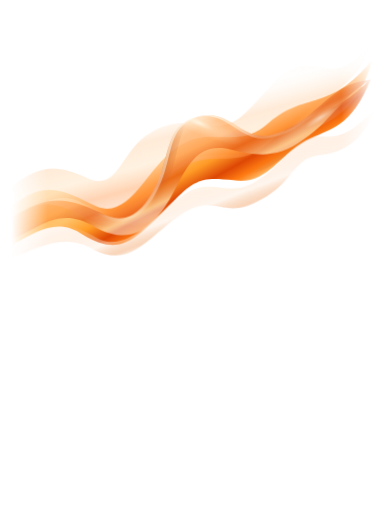
t = 0.00 s
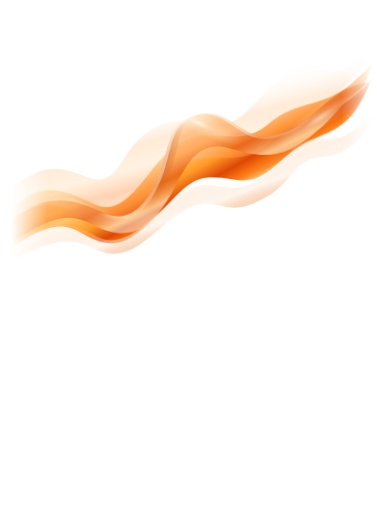
t = 1.31 s
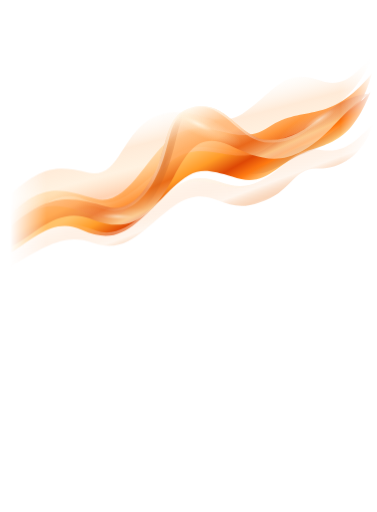
t = 3.94 s
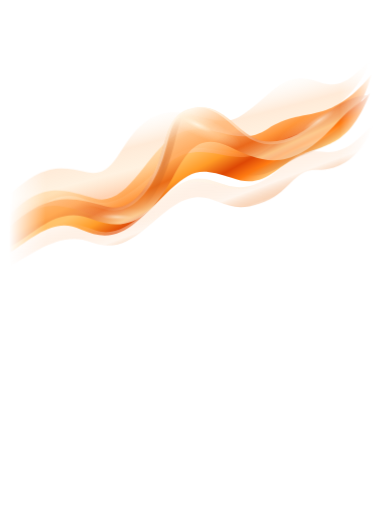
t = 5.25 s
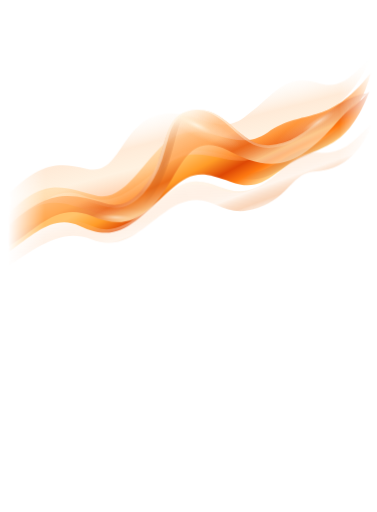
t = 6.56 s
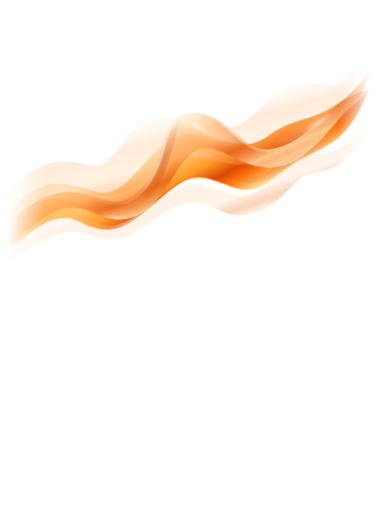
t = 7.88 s

The animated SVG that drew these frames (rendered in a browser with its animation timeline set to each time). Animation: 11 CSS @keyframes rules; frames cover the first 7.88 s, repeats indefinitely.

<svg xmlns="http://www.w3.org/2000/svg" width="1400" height="1900" viewBox="-100 -100 1400 1900" fill="none"><defs><linearGradient id="veil" x1="570" y1="290" x2="665" y2="650" gradientUnits="userSpaceOnUse"><stop stop-color="#fff3e0" stop-opacity=".12"/><stop offset=".27" stop-color="#ffb26b" stop-opacity=".4"/><stop offset=".48" stop-color="#ffc273" stop-opacity=".32"/><stop offset=".68" stop-color="#ff7a1a" stop-opacity=".5"/><stop offset="1" stop-color="#ff9740" stop-opacity=".14"/></linearGradient>
<linearGradient id="body" x1="547" y1="405" x2="678" y2="680" gradientUnits="userSpaceOnUse"><stop stop-color="#ffd59a" stop-opacity=".63"/><stop offset=".24" stop-color="#ffb15c" stop-opacity=".73"/><stop offset=".48" stop-color="#ff8a25" stop-opacity=".95"/><stop offset=".66" stop-color="#e8580c"/><stop offset=".84" stop-color="#ffa34c" stop-opacity=".85"/><stop offset="1" stop-color="#fff1d3" stop-opacity=".48"/></linearGradient>
<linearGradient id="core" x1="570" y1="480" x2="680" y2="680" gradientUnits="userSpaceOnUse"><stop stop-color="#ffc36b"/><stop offset=".3" stop-color="#ff9b27"/><stop offset=".57" stop-color="#dd4705"/><stop offset=".77" stop-color="#ff7b12"/><stop offset="1" stop-color="#ffda94"/></linearGradient>
<linearGradient id="turn" x1="514" y1="345" x2="637" y2="610" gradientUnits="userSpaceOnUse"><stop stop-color="#fff3e0" stop-opacity=".74"/><stop offset=".29" stop-color="#ffb774" stop-opacity=".84"/><stop offset=".48" stop-color="#ff9a45" stop-opacity=".68"/><stop offset=".7" stop-color="#df4f08" stop-opacity=".7"/><stop offset=".93" stop-color="#ffd69a" stop-opacity=".9"/><stop offset="1" stop-color="#fff5e2" stop-opacity=".55"/></linearGradient>
<linearGradient id="hem" x1="570" y1="560" x2="650" y2="775" gradientUnits="userSpaceOnUse"><stop stop-color="#ffb26e" stop-opacity=".14"/><stop offset=".29" stop-color="#ffcfa9" stop-opacity=".44"/><stop offset=".57" stop-color="#ffecdb" stop-opacity=".73"/><stop offset=".78" stop-color="#ec7f2c" stop-opacity=".5"/><stop offset="1" stop-color="#fff0dd" stop-opacity=".23"/></linearGradient>
<linearGradient id="edge" x1="200" y1="520" x2="1190" y2="430" gradientUnits="userSpaceOnUse"><stop stop-color="#fff5e7" stop-opacity="0"/><stop offset=".22" stop-color="#fff5e7" stop-opacity=".25"/><stop offset=".47" stop-color="#fff6e8" stop-opacity=".9"/><stop offset=".68" stop-color="#ffedd4" stop-opacity=".3"/><stop offset="1" stop-color="#fff5e7" stop-opacity="0"/></linearGradient>
<radialGradient id="crease" cx="0" cy="0" r="1" gradientTransform="translate(515 502) rotate(110) scale(185 42)" gradientUnits="userSpaceOnUse"><stop stop-color="#ba511b" stop-opacity=".42"/><stop offset="1" stop-color="#c76525" stop-opacity="0"/></radialGradient>
<radialGradient id="contact" cx="0" cy="0" r="1" gradientTransform="translate(994 474) rotate(-30) scale(300 46)" gradientUnits="userSpaceOnUse"><stop stop-color="#b6541c" stop-opacity=".28"/><stop offset="1" stop-color="#c56c2d" stop-opacity="0"/></radialGradient>
<radialGradient id="crest" cx="0" cy="0" r="1" gradientTransform="translate(637 355) rotate(25) scale(178 39)" gradientUnits="userSpaceOnUse"><stop stop-color="#fff9e9" stop-opacity=".87"/><stop offset=".35" stop-color="#fff3d9" stop-opacity=".34"/><stop offset="1" stop-color="#fff3e1" stop-opacity="0"/></radialGradient>
<radialGradient id="glance" cx="0" cy="0" r="1" gradientTransform="translate(340 699) rotate(2) scale(196 37)" gradientUnits="userSpaceOnUse"><stop stop-color="#fff8e7" stop-opacity=".64"/><stop offset=".3" stop-color="#ffeacb" stop-opacity=".2"/><stop offset="1" stop-color="#fff3e1" stop-opacity="0"/></radialGradient>
<radialGradient id="right-glance" cx="0" cy="0" r="1" gradientTransform="translate(1090 340) rotate(-32) scale(195 43)" gradientUnits="userSpaceOnUse"><stop stop-color="#fff8e9" stop-opacity=".68"/><stop offset=".35" stop-color="#ffedce" stop-opacity=".22"/><stop offset="1" stop-color="#fff3e1" stop-opacity="0"/></radialGradient><linearGradient id="edge-fade" x1="-60" y1="0" x2="1290" y2="0" gradientUnits="userSpaceOnUse"><stop stop-color="white" stop-opacity="0"/><stop offset=".1" stop-color="white"/><stop offset=".91" stop-color="white"/><stop offset="1" stop-color="white" stop-opacity="0"/></linearGradient><mask id="soft-ends" x="-100" y="-100" width="1400" height="1100" maskUnits="userSpaceOnUse"><rect x="-100" y="-100" width="1400" height="1100" fill="url(#edge-fade)"/></mask><path id="veil-shape" d="M-55 594C59 493 116 490 230 529C343 568 349 416 459 359C603 284 702 425 813 332C931 232 960 146 1095 175C1189 196 1230 119 1284 75C1218 236 1123 277 1062 324C973 393 926 492 785 482C661 473 612 449 526 520C393 629 330 685 216 626C115 574 37 656 -55 733Z"/><path id="body-shape" d="M-62 678C65 541 149 588 259 630C380 676 448 486 553 426C685 350 777 476 902 376C1039 267 1120 342 1285 132C1230 327 1140 366 1042 420C935 477 906 535 783 530C668 525 618 516 544 594C407 736 352 794 207 705C105 642 34 721 -62 794Z"/><path id="core-shape" d="M-55 714C70 600 145 644 266 697C383 748 449 585 545 518C670 430 782 553 901 449C1003 360 1135 365 1280 200C1203 397 1127 399 1034 450C927 509 891 608 766 576C655 547 624 548 539 625C404 747 348 819 207 739C112 684 38 749 -55 812Z"/><path id="turn-shape" d="M-56 713C88 590 169 611 298 663C398 704 465 602 500 504C534 407 532 338 633 321C753 301 797 439 906 423C1065 400 1120 227 1280 206C1176 270 1141 364 1028 445C929 516 846 495 755 460C645 418 604 480 550 577C470 722 385 776 250 706C118 639 44 738 -56 791Z"/><path id="hem-shape" d="M-58 782C61 671 173 705 263 749C371 800 472 671 565 612C689 534 741 657 867 582C973 518 988 431 1101 432C1199 434 1243 358 1292 318C1246 443 1166 493 1084 502C991 513 987 605 869 660C727 726 701 608 571 675C458 733 386 860 248 792C133 735 38 812 -58 863Z"/><path id="shadow-0-shape" d="M391 717C461 648 480 583 500 504C533 406 532 338 633 321C561 354 572 408 538 512C509 603 471 675 391 717Z"/><path id="shadow-1-shape" d="M772 528C880 563 932 469 1042 420C1117 387 1208 315 1280 200C1217 352 1132 405 1042 450C936 502 899 582 772 552Z"/><path id="edge-0-shape" d="M-56 713C88 590 169 611 298 663C398 704 465 602 500 504C534 407 532 338 633 321C534 346 543 416 510 512C474 617 402 715 295 674C164 622 84 601 -56 713Z"/><path id="edge-1-shape" d="M633 321C753 301 797 439 906 423C1065 400 1120 227 1280 206C1125 234 1069 410 908 433C794 449 750 312 633 321Z"/><path id="edge-2-shape" d="M263 749C371 800 472 671 565 612C689 534 741 657 867 582C743 669 684 549 570 622C476 681 372 812 263 749Z"/></defs><style>.silk-drape{transform-box:view-box;transform-origin:600px 480px}@media(prefers-reduced-motion:no-preference){.silk-drape{animation:cloth-breathe 21s ease-in-out infinite}@supports(d:path("M0 0L1 1")){#veil-shape{animation:drape-0 18s ease-in-out 0s infinite}#body-shape{animation:drape-1 18s ease-in-out 0s infinite}#core-shape{animation:drape-2 18s ease-in-out 0s infinite}#turn-shape{animation:drape-3 18s ease-in-out 0s infinite}#hem-shape{animation:drape-4 18s ease-in-out 0s infinite}#shadow-0-shape{animation:drape-5 18s ease-in-out 0s infinite}#shadow-1-shape{animation:drape-6 18s ease-in-out 0s infinite}#edge-0-shape{animation:drape-7 18s ease-in-out 0s infinite}#edge-1-shape{animation:drape-8 18s ease-in-out 0s infinite}#edge-2-shape{animation:drape-9 18s ease-in-out 0s infinite}}}@keyframes cloth-breathe{0%,100%{transform:translate(0,0) rotate(-.4deg)}50%{transform:translate(-12px,13px) rotate(.6deg)}}@keyframes drape-0{0%{d:path("M-55 584.8C59 502.9 116 508.7 230 561.2C343 605.5 349 453.5 459 392.3C603 301.2 702 427.8 813 319.7C931 209.4 960 122.1 1095 152.4C1189 180.7 1230 108.1 1284 70.5C1218 223.8 1123 256.1 1062 300C973 368.7 926 469.7 785 473.2C661 481.8 612 464.9 526 547C393 665.9 330 722.4 216 657C115 592.6 37 662.2 -55 723.8Z")}25%{d:path("M-55 615C59 513.9 116 507.7 230 535.5C343 559.9 349 407.1 459 337C603 252.9 702 395.5 813 312.1C931 228.9 960 147.5 1095 197.7C1189 229.8 1230 156 1284 114.5C1218 272.2 1123 303.4 1062 341.8C973 396.7 926 488.1 785 459C661 442 612 417.8 526 492.3C393 614.5 330 678.6 216 634.2C115 591.8 37 677.6 -55 754Z")}50%{d:path("M-55 603.2C59 483.1 116 471.3 230 496.8C343 530.5 349 378.5 459 325.7C603 266.8 702 422.2 813 344.3C931 254.6 960 169.9 1095 197.6C1189 211.3 1230 129.9 1284 79.5C1218 248.2 1123 297.9 1062 348C973 417.3 926 514.3 785 490.8C661 464.2 612 433.1 526 493C393 592.1 330 647.6 216 595C115 555.4 37 649.8 -55 742.2Z")}75%{d:path("M-55 573C59 472.1 116 472.3 230 522.5C343 576.1 349 424.9 459 381C603 315.1 702 454.5 813 351.9C931 235.1 960 144.5 1095 152.3C1189 162.2 1230 82 1284 35.5C1218 199.8 1123 250.6 1062 306.2C973 389.3 926 495.9 785 505C661 504 612 480.2 526 547.7C393 643.5 330 691.4 216 617.8C115 556.2 37 634.4 -55 712Z")}100%{d:path("M-55 584.8C59 502.9 116 508.7 230 561.2C343 605.5 349 453.5 459 392.3C603 301.2 702 427.8 813 319.7C931 209.4 960 122.1 1095 152.4C1189 180.7 1230 108.1 1284 70.5C1218 223.8 1123 256.1 1062 300C973 368.7 926 469.7 785 473.2C661 481.8 612 464.9 526 547C393 665.9 330 722.4 216 657C115 592.6 37 662.2 -55 723.8Z")}}@keyframes drape-1{0%{d:path("M-62 667.7C65 551.8 149 611.3 259 664.5C380 713.2 448 520.1 553 449.8C685 355.3 777 468.2 902 355.2C1039 242.4 1120 320.9 1285 127.7C1230 316.1 1140 346.3 1042 395.5C935 454.2 906 513.9 783 521.4C668 532.8 618 531.1 544 618.9C407 772.4 352 831.5 207 735.1C105 659.1 34 726.7 -62 783.7Z")}25%{d:path("M-62 698.8C65 561.6 149 603.1 259 632.9C380 663.1 448 465.1 553 396.7C685 319.8 777 452.2 902 368.3C1039 281.3 1120 368 1285 171.6C1230 364 1140 394.5 1042 434.8C935 474.5 906 528 783 506.8C668 494.2 618 484.7 544 565.1C407 719.8 352 784.7 207 714.2C105 660.5 34 742.6 -62 814.8Z")}50%{d:path("M-62 688.3C65 530.2 149 564.7 259 595.5C380 638.8 448 451.9 553 402.2C685 344.7 777 483.8 902 396.8C1039 291.6 1120 363.1 1285 136.3C1230 337.9 1140 385.7 1042 444.5C935 499.8 906 556.1 783 538.6C668 517.2 618 500.9 544 569.1C407 699.6 352 756.5 207 674.9C105 624.9 34 715.3 -62 804.3Z")}75%{d:path("M-62 657.2C65 520.4 149 572.9 259 627.1C380 688.9 448 506.9 553 455.3C685 380.2 777 499.8 902 383.7C1039 252.7 1120 316 1285 92.4C1230 290 1140 337.5 1042 405.2C935 479.5 906 542 783 553.2C668 555.8 618 547.3 544 622.9C407 752.2 352 803.3 207 695.8C105 623.5 34 699.4 -62 773.2Z")}100%{d:path("M-62 667.7C65 551.8 149 611.3 259 664.5C380 713.2 448 520.1 553 449.8C685 355.3 777 468.2 902 355.2C1039 242.4 1120 320.9 1285 127.7C1230 316.1 1140 346.3 1042 395.5C935 454.2 906 513.9 783 521.4C668 532.8 618 531.1 544 618.9C407 772.4 352 831.5 207 735.1C105 659.1 34 726.7 -62 783.7Z")}}@keyframes drape-2{0%{d:path("M-55 704.8C70 611.6 145 666.8 266 731.9C383 785.1 449 619 545 542.8C670 437.5 782 544.6 901 428.3C1003 335.2 1135 345 1280 195.1C1203 383.1 1127 378.4 1034 425.3C927 486.6 891 588 766 569.7C655 556.7 624 562.2 539 650.5C404 783.5 348 856.5 207 769.1C112 702.1 38 755.4 -55 802.8Z")}25%{d:path("M-55 735C70 620.4 145 659.4 266 699C383 734.7 449 564 545 489.1C670 399.3 782 529.7 901 441.2C1003 368.5 1135 392.9 1280 239.4C1203 432 1127 425.9 1034 463.5C927 505.2 891 598.7 766 551.1C655 515.9 624 516.7 539 596.4C404 731.1 348 810.2 207 748.2C112 702 38 770.5 -55 833Z")}50%{d:path("M-55 723.2C70 588.4 145 621.2 266 662.1C383 710.9 449 551 545 493.2C670 422.5 782 561.4 901 469.7C1003 384.8 1135 385 1280 204.9C1203 410.9 1127 419.6 1034 474.7C927 531.4 891 628 766 582.3C655 537.3 624 533.8 539 599.5C404 710.5 348 781.5 207 708.9C112 665.9 38 742.6 -55 821.2Z")}75%{d:path("M-55 693C70 579.6 145 628.6 266 695C383 761.3 449 606 545 546.9C670 460.7 782 576.3 901 456.8C1003 351.5 1135 337.1 1280 160.6C1203 362 1127 372.1 1034 436.5C927 512.8 891 617.3 766 600.9C655 578.1 624 579.3 539 653.6C404 762.9 348 827.8 207 729.8C112 666 38 727.5 -55 791Z")}100%{d:path("M-55 704.8C70 611.6 145 666.8 266 731.9C383 785.1 449 619 545 542.8C670 437.5 782 544.6 901 428.3C1003 335.2 1135 345 1280 195.1C1203 383.1 1127 378.4 1034 425.3C927 486.6 891 588 766 569.7C655 556.7 624 562.2 539 650.5C404 783.5 348 856.5 207 769.1C112 702.1 38 755.4 -55 802.8Z")}}@keyframes drape-3{0%{d:path("M-56 703.6C88 604.5 169 636.9 298 699.5C398 740.7 465 634.9 500 533.7C534 433.1 532 364.3 633 333.9C753 296.5 797 428.7 906 401.9C1065 376.1 1120 205.9 1280 201.1C1176 253.4 1141 344.4 1028 420.3C929 493.5 846 479.1 755 455.2C645 429.2 604 497.1 550 601.2C470 754.4 385 813.1 250 739.8C118 658 44 745.4 -56 781.6Z")}25%{d:path("M-56 734C88 609.5 169 624.2 298 660.9C398 688.9 465 579.4 500 478.2C534 378.7 532 309.9 633 289.7C753 275 797 417.3 906 416C1065 418.3 1120 253 1280 245.4C1176 302.5 1141 392.7 1028 457.6C929 512.6 846 479.3 755 434.2C645 386.8 604 448.9 550 547.8C470 698.9 385 762.5 250 710.1C118 656.6 44 759.4 -56 812Z")}50%{d:path("M-56 722.4C88 575.5 169 585.1 298 626.5C398 667.3 465 569.1 500 474.3C534 380.9 532 311.7 633 308.1C753 305.5 797 449.3 906 444.1C1065 423.9 1120 248.1 1280 210.9C1176 286.6 1141 383.6 1028 469.7C929 538.5 846 510.9 755 464.8C645 406.8 604 462.9 550 552.8C470 689.6 385 738.9 250 672.2C118 620 44 730.6 -56 800.4Z")}75%{d:path("M-56 692C88 570.5 169 597.8 298 665.1C398 719.1 465 624.6 500 529.8C534 435.3 532 366.1 633 352.3C753 327 797 460.7 906 430C1065 381.7 1120 201 1280 166.6C1176 237.5 1141 335.3 1028 432.4C929 519.4 846 510.7 755 485.8C645 449.2 604 511.1 550 606.2C470 745.1 385 789.5 250 701.9C118 621.4 44 716.6 -56 770Z")}100%{d:path("M-56 703.6C88 604.5 169 636.9 298 699.5C398 740.7 465 634.9 500 533.7C534 433.1 532 364.3 633 333.9C753 296.5 797 428.7 906 401.9C1065 376.1 1120 205.9 1280 201.1C1176 253.4 1141 344.4 1028 420.3C929 493.5 846 479.1 755 455.2C645 429.2 604 497.1 550 601.2C470 754.4 385 813.1 250 739.8C118 658 44 745.4 -56 781.6Z")}}@keyframes drape-4{0%{d:path("M-58 772.3C61 681.2 173 731.3 263 783.7C371 837.4 472 703.3 565 634.3C689 538.7 741 654.1 867 564.1C973 493.7 988 406.4 1101 409.7C1199 419.7 1243 348.6 1292 314.5C1246 433.9 1166 475.5 1084 478.9C991 488.3 987 580.4 869 641.9C727 725.1 701 610.9 571 696.5C458 766.4 386 897.1 248 825.7C133 756.1 38 818.4 -58 853.3Z")}25%{d:path("M-58 802.9C61 691.8 173 717.8 263 751.4C371 788.3 472 647.7 565 582.1C689 503.9 741 630 867 569.2C973 521.7 988 437.1 1101 455.5C1199 468.7 1243 395.8 1292 357.7C1246 481 1166 524.5 1084 523.1C991 519.6 987 610.9 869 647.5C727 698 701 578.5 571 644.8C458 711.1 386 846.4 248 796.3C133 751.4 38 833.5 -58 883.9Z")}50%{d:path("M-58 791.7C61 660.8 173 678.7 263 714.3C371 762.6 472 638.7 565 589.7C689 529.3 741 659.9 867 599.9C973 542.3 988 455.6 1101 454.3C1199 448.3 1243 367.4 1292 321.5C1246 452.1 1166 510.5 1084 525.1C991 537.7 987 629.6 869 678.1C727 726.9 701 605.1 571 653.5C458 699.6 386 822.9 248 758.3C133 713.9 38 805.6 -58 872.7Z")}75%{d:path("M-58 761.1C61 650.2 173 692.2 263 746.6C371 811.7 472 694.3 565 641.9C689 564.1 741 684 867 594.8C973 514.3 988 424.9 1101 408.5C1199 399.3 1243 320.2 1292 278.3C1246 405 1166 461.5 1084 480.9C991 506.4 987 599.1 869 672.5C727 754 701 637.5 571 705.2C458 754.9 386 873.6 248 787.7C133 718.6 38 790.5 -58 842.1Z")}100%{d:path("M-58 772.3C61 681.2 173 731.3 263 783.7C371 837.4 472 703.3 565 634.3C689 538.7 741 654.1 867 564.1C973 493.7 988 406.4 1101 409.7C1199 419.7 1243 348.6 1292 314.5C1246 433.9 1166 475.5 1084 478.9C991 488.3 987 580.4 869 641.9C727 725.1 701 610.9 571 696.5C458 766.4 386 897.1 248 825.7C133 756.1 38 818.4 -58 853.3Z")}}@keyframes drape-5{0%{d:path("M391 753.9C461 681.2 480 614.6 500 533.7C533 432.2 532 364.3 633 333.9C561 376.8 572 429.4 538 537.6C509 631.8 471 707.4 391 753.9Z")}25%{d:path("M391 702.7C461 625.8 480 558.9 500 478.2C533 377.8 532 309.9 633 289.7C561 324.3 572 377.8 538 483.5C509 576.5 471 651.8 391 702.7Z")}50%{d:path("M391 680.1C461 614.8 480 551.4 500 474.3C533 379.8 532 311.7 633 308.1C561 331.2 572 386.6 538 486.4C509 574.2 471 642.6 391 680.1Z")}75%{d:path("M391 731.3C461 670.2 480 607.1 500 529.8C533 434.2 532 366.1 633 352.3C561 383.7 572 438.2 538 540.5C509 629.5 471 698.2 391 731.3Z")}100%{d:path("M391 753.9C461 681.2 480 614.6 500 533.7C533 432.2 532 364.3 633 333.9C561 376.8 572 429.4 538 537.6C509 631.8 471 707.4 391 753.9Z")}}@keyframes drape-6{0%{d:path("M772 520.9C880 543.9 932 446.3 1042 395.5C1117 365.7 1208 301.7 1280 195.1C1217 339.6 1132 384.7 1042 425.5C936 479.1 899 561.4 772 544.9Z")}25%{d:path("M772 503.7C880 552.1 932 466 1042 434.8C1117 412.6 1208 350.4 1280 239.4C1217 388.1 1132 432.6 1042 464.8C936 499.7 899 573.9 772 527.7Z")}50%{d:path("M772 535.1C880 582.1 932 491.7 1042 444.5C1117 408.3 1208 328.3 1280 204.9C1217 364.4 1132 425.3 1042 474.5C936 524.9 899 602.6 772 559.1Z")}75%{d:path("M772 552.3C880 573.9 932 472 1042 405.2C1117 361.4 1208 279.6 1280 160.6C1217 315.9 1132 377.4 1042 435.2C936 504.3 899 590.1 772 576.3Z")}100%{d:path("M772 520.9C880 543.9 932 446.3 1042 395.5C1117 365.7 1208 301.7 1280 195.1C1217 339.6 1132 384.7 1042 425.5C936 479.1 899 561.4 772 544.9Z")}}@keyframes drape-7{0%{d:path("M-56 703.6C88 604.5 169 636.9 298 699.5C398 740.7 465 634.9 500 533.7C534 433.1 532 364.3 633 333.9C534 372.1 543 441 510 540.7C474 649.1 402 751.5 295 710.4C164 647.2 84 614.9 -56 703.6Z")}25%{d:path("M-56 734C88 609.5 169 624.2 298 660.9C398 688.9 465 579.4 500 478.2C534 378.7 532 309.9 633 289.7C534 317.7 543 387.2 510 485.4C474 593.5 402 699.4 295 672.3C164 635.7 84 620.7 -56 734Z")}50%{d:path("M-56 722.4C88 575.5 169 585.1 298 626.5C398 667.3 465 569.1 500 474.3C534 380.9 532 311.7 633 308.1C534 319.9 543 391 510 483.3C474 584.9 402 678.5 295 637.6C164 596.8 84 587.1 -56 722.4Z")}75%{d:path("M-56 692C88 570.5 169 597.8 298 665.1C398 719.1 465 624.6 500 529.8C534 435.3 532 366.1 633 352.3C534 374.3 543 444.8 510 538.6C474 640.5 402 730.6 295 675.7C164 608.3 84 581.3 -56 692Z")}100%{d:path("M-56 703.6C88 604.5 169 636.9 298 699.5C398 740.7 465 634.9 500 533.7C534 433.1 532 364.3 633 333.9C534 372.1 543 441 510 540.7C474 649.1 402 751.5 295 710.4C164 647.2 84 614.9 -56 703.6Z")}}@keyframes drape-8{0%{d:path("M633 333.9C753 296.5 797 428.7 906 401.9C1065 376.1 1120 205.9 1280 201.1C1125 213.2 1069 386.2 908 411.8C794 439 750 307.9 633 333.9Z")}25%{d:path("M633 289.7C753 275 797 417.3 906 416C1065 418.3 1120 253 1280 245.4C1125 260.7 1069 428.9 908 426.3C794 427 750 285.7 633 289.7Z")}50%{d:path("M633 308.1C753 305.5 797 449.3 906 444.1C1065 423.9 1120 248.1 1280 210.9C1125 254.8 1069 433.8 908 454.2C794 459 750 316.1 633 308.1Z")}75%{d:path("M633 352.3C753 327 797 460.7 906 430C1065 381.7 1120 201 1280 166.6C1125 207.3 1069 391.1 908 439.7C794 471 750 338.3 633 352.3Z")}100%{d:path("M633 333.9C753 296.5 797 428.7 906 401.9C1065 376.1 1120 205.9 1280 201.1C1125 213.2 1069 386.2 908 411.8C794 439 750 307.9 633 333.9Z")}}@keyframes drape-9{0%{d:path("M263 783.7C371 837.4 472 703.3 565 634.3C689 538.7 741 654.1 867 564.1C743 665.9 684 554.4 570 643.6C476 712.9 372 849.3 263 783.7Z")}25%{d:path("M263 751.4C371 788.3 472 647.7 565 582.1C689 503.9 741 630 867 569.2C743 642.2 684 518.7 570 591.9C476 657.3 372 800.1 263 751.4Z")}50%{d:path("M263 714.3C371 762.6 472 638.7 565 589.7C689 529.3 741 659.9 867 599.9C743 672.1 684 543.6 570 600.4C476 649.1 372 774.7 263 714.3Z")}75%{d:path("M263 746.6C371 811.7 472 694.3 565 641.9C689 564.1 741 684 867 594.8C743 695.8 684 579.3 570 652.1C476 704.7 372 823.9 263 746.6Z")}100%{d:path("M263 783.7C371 837.4 472 703.3 565 634.3C689 538.7 741 654.1 867 564.1C743 665.9 684 554.4 570 643.6C476 712.9 372 849.3 263 783.7Z")}}</style><g class="silk-drape" mask="url(#soft-ends)"><use href="#veil-shape" fill="url(#veil)" opacity="0.67"/><use href="#body-shape" fill="url(#body)" opacity="0.94"/><use href="#core-shape" fill="url(#core)" opacity="1"/><use href="#shadow-1-shape" fill="url(#contact)" opacity="1"/><use href="#turn-shape" fill="url(#turn)" opacity="0.94"/><use href="#shadow-0-shape" fill="url(#crease)" opacity="1"/><use href="#turn-shape" fill="url(#crest)" opacity="1"/><use href="#turn-shape" fill="url(#glance)" opacity="1"/><use href="#body-shape" fill="url(#right-glance)" opacity="1"/><use href="#edge-0-shape" fill="url(#edge)" opacity="1"/><use href="#edge-1-shape" fill="url(#edge)" opacity="1"/><use href="#hem-shape" fill="url(#hem)" opacity="0.66"/><use href="#hem-shape" fill="url(#glance)" opacity="0.75"/><use href="#edge-2-shape" fill="url(#edge)" opacity="0.7"/></g></svg>
